pico-8 play session: mixed d-pad (fixed 12-tick cycle)

[t = 1 s] mixed d-pad (1.2s cycle ×~1): → ← ↑ ↓ + 🅾/❎ taps, ~1s
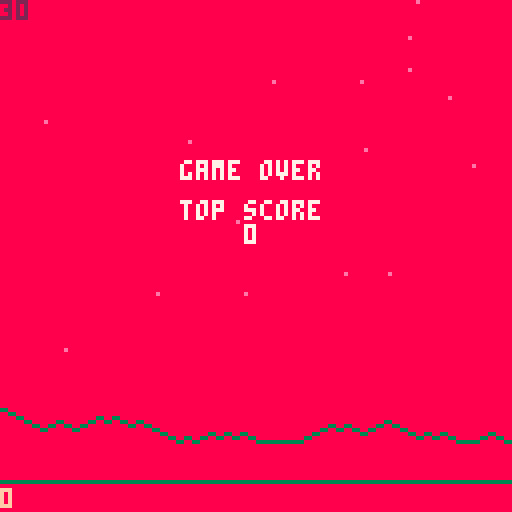

pico-8 cartridge
version 16
__lua__
-- astrosmash!
-- by fortyseven
current_state = nil

function change_state(state_object)
    current_state = state_object
    state_object:init()
end

-------------------------------------------------------------
state_title = {
    colors = {7, 10, 11, 9, 15, 8, 12, 0},
    flash_on = false,
    flash_last_time = time()
}

function state_title:init()
end

function state_title:update()
    if (btn(4) or btn(5)) change_state(state_game)

    if ((time() - self.flash_last_time) >= 0.5) then
        self.flash_last_time = time()
        self.flash_on = not self.flash_on
    end
end

function state_title:draw()
    cls(3)

    bx = 7
    by = 4
    for i = 1, 8 do
        rectfill(bx,by+0,bx + 10,by+20, self.colors[i])
        bx += 15
    end

    x = 40
    y = 38

    print("bytes templar", x,y,7)

    y += 7

    print("presents", x+10,y,7)

    y += 10
    x = 28

    map(0,0,x,y,10,1) -- draw logo

    x = 13
    y += 25

    if (self.flash_on) print("press any button to start", x,y)

    x = 13
    y += 25

    print("copr @ 2019 bytes templar", x,y)
    x+=2
    y+=8
    print("orig. copr @ 1981 mattel", x,y)

end

------------------------------------
pool_rocks_lg = {}
pool_rocks_sm = {}
pool_spin_lg = {}
pool_spin_sm = {}

state_game = {
}

function state_game:init()
    backdrop:init();
    score:reset()
    pool_rocks_lg = {}

    for i = 1,6 do
        local rock_new = rock:new()
        rock_new:reset()
        add(pool_rocks_lg, rock_new)
    end
end

function state_game:update()
    foreach(pool_rocks_lg, function(obj)
        obj:update()
    end)

    -- if game is over, we'll handle input over there
    if ( game.is_game_over ) return
    input:update()
    player:update()
end

function state_game:draw()
    pal()
    cls(game.bg_color)
    backdrop:draw()
    -- enemies.rocks._draw()
    score:draw()
    foreach(pool_rocks_lg, function(obj)
        obj:draw()
    end)
    print (stat(7),0,0,2)

    -- if game is over, we'll handle the rest over there
    if ( game.is_game_over ) return
    player:draw()
end
-------------------------------------------------------------
state_game_over = {
}

function state_game_over:init()
    game.is_game_over = true
    game.bg_color = 8
end

function state_game_over:update()
    state_game:update()
end

function state_game_over:draw()
    state_game:draw()
    print("game over", 45,40, 7)
    print("top score", 45,50, 7)
    print(score.top,  64-str_px(score.top)/2,56, 7)
end

-------------------------------------------------------------
backdrop = {
    ys = {},
    stars_x = {},
    stars_y = {},
}

function backdrop:init()
    local pen_pos = flr(rnd(10))
    local dir = 1

    self.ys[0] = pen_pos

    -- build mountains
    for x = 0,63 do
        self.ys[x] = pen_pos

        if (rnd(100) >= 50) then
            if (pen_pos < 10) pen_pos += 1 --flr(rnd(3))
        else
            if (pen_pos > 0) pen_pos -= 1-- flr(rnd(3))
        end
    end

    -- build stars
    for c = 0, 15 do
        self.stars_x[c] = flr(rnd(128))
        self.stars_y[c] = flr(rnd(90))
    end
end

function backdrop:draw()
    local col = 3
    if (game.bg_color == 3) col = 15
    -- draw mountains
    for x = 0, 63 do
        pset(x*2,110 - self.ys[x], col)
        pset(x*2+1,110 - self.ys[x], col)
    end
    -- draw stars
    sc = 6
    if (game.is_game_over) sc = 14
    for s = 0, 15 do
        pset(self.stars_x[s], self.stars_y[s], sc)
    end
    line(0,120, 127, 120, col)
end
-------------------------------------------------------------
input = {
    left = false,
    right = false,
    hyper = false,
    fire = false,
}
function input:update()
    self.left = btn(0)
    self.right = btn(1)
    self.hyper = btnp(2)
    self.fire = btn(4)

    if (btnp(5)) then
        -- game.bg_color += 1
        -- game.bg_color = game.bg_color % 16
        change_state(state_game_over)
    end
end

-------------------------------------------------------------
game = {
    is_game_over = false,
    bg_color = 0,
}

-------------------------------------------------------------
score = {
    value = 0,
    top = 0
}

function score:reset()
    self.value = 0
end

function score:draw()
    print(self.value, 0, 128-6, 15)
end

function score:add(rel_value)
    self.value += rel_value
    if (self.value > self.top) self.top = self.value
end

-------------------------------------------------------------
player = {
    x = 60
}

function player:update()
    if (input.left) self.x -= 2.5
    if (input.right) self.x += 2.5
    if (input.fire) shot:fire(self.x + 3)
    if (input.hyper) self:hyper()

    if (self.x < 0) self.x = 0
    if (self.x > 120) self.x = 120

    shot:update()
end

function player:hyper()
    self.x = flr(rnd(128))
    sfx(1)
end

function player:draw()
    spr(1,self.x, 128-16)
    shot:draw()
end

-------------------------------------------------------------
shot = {
    x = 0,
    y = 0,
    is_active = false
}

function shot:fire(x_pos)
    if (self.is_active) return

    self.is_active = true
    self.x = x_pos
    self.y = 128-16
    sfx(0)
end

function shot:update()
    if (not self.is_active) return
    self.y -= 6
    if (self.y <= 0) self.is_active = false
end

function shot:draw()
    if (self.is_active) spr(2, self.x, self.y)
end

-------------------------------------------------------------
rock = {
    is_active = false,
    x = flr(rnd(128)),
    y = 0,
    flp_x = false,
    flp_y = false,
    speed = 0,
    color = 1
}

function rock:update()
    if (not self.is_active) return
    self.y += self.speed
    if (self.y > 108) then
        self:reset()
        self.is_active = false
        score:add(-10)
    end
end

function rock:reset()
    self.x = flr(rnd(128-8))
    self.y = 0
    self.color = flr(rnd(16))
    self.speed = rnd(1)+0.25
    -- if flr(rnd(2)) == 0 then self.flp_x = false else self.flp_x = true; end;
    if flr(rnd(2)) == 0 then self.flp_y = false else self.flp_y = true; end;
    if (self.color == game.bg_color) self.color += 1
end

function rock:draw()
    if (not self.is_active) return
    pal(1,self.color)
    spr(32,self.x,self.y,2,2, self.flp_x, self.flp_y)
end

function rock:new(o)
    self.__index = self
    return setmetatable(o or {}, self)
end

-------------------------------------------------------------
function _init()
    -- state_game:init()
    change_state(state_title);
end

function _draw()
    current_state:draw();
end

function _update()
    current_state:update();
end

function str_px(text)
    return #tostr(text)*5
end
__gfx__
00000000000700007700000000000000000000000000000000000000000000000000000000000000000000000000000000000000000000000000000000000000
00000000700700707700000000000000000000000000000000000000000000000000000000000000000000000000000000000000000000000000000000000000
00700700077777007700000000000000000000000000000000000000000000000000000000000000000000000000000000000000000000000000000000000000
00077000777777707700000000000000000000000000000000000000000000000000000000000000000000000000000000000000000000000000000000000000
00077000777077707700000000000000000000000000000000000000000000000000000000000000000000000000000000000000000000000000000000000000
00700700077777007700000000000000000000000000000000000000000000000000000000000000000000000000000000000000000000000000000000000000
00000000777777707700000000000000000000000000000000000000000000000000000000000000000000000000000000000000000000000000000000000000
00000000707070707700000000000000000000000000000000000000000000000000000000000000000000000000000000000000000000000000000000000000
00000000000000000000000000000000000000070000000000000000000000000000000000000000000000000000000000000000000000000000000000000000
00000000000000000000000000000000000000700000000000000000000000000000000000000000000000000000000000000000000000000000000000000000
00000000000000000000000000000000000077000000000000000000000000000000000000000000000000000000000000000000000000000000000000000000
00000000000000000000000000000000007777000000000000000000000000000000000000000000000000000000000000000000000000000000000000000000
00000000000000000000000000000777777770000000000000000000000000000000000000000000000000000000000000000000000000000000000000000000
00000000000000000000000000007777777770000000000000000000000000000000000000000000000000000000000000000000000000000000000000000000
00000000000000000000000000007770077770000000000000000000000000000000000000000000000000000000000000000000000000000000000000000000
00000000000000000000000000007700007700000000000000000000000000000000000000000000000000000000000000000000000000000000000000000000
00011111100110000000000700007700007700000000000000000000000000000000000000000000000000000000000000000000000000000000000000000000
00000111111111000000077000077770077700000000000000000000000000000000000000000000000000000000000000000000000000000000000000000000
01111111111111100077777000077777777700000000000000000000000000000000000000000000000000000000000000000000000000000000000000000000
01111111111110010070070000077777777000000000000000000000000000000000000000000000000000000000000000000000000000000000000000000000
11110001111111110070070000777700000000000000000000000000000000000000000000000000000000000000000000000000000000000000000000000000
11111110001111110777770000770000000000000000000000000000000000000000000000000000000000000000000000000000000000000000000000000000
11111111111111110770000007000000000000000000000000000000000000000000000000000000000000000000000000000000000000000000000000000000
10000011111111117000000070000000000000000000000000000000000000000000000000000000000000000000000000000000000000000000000000000000
00011111101111110010111000077000000000000000000000000000000000000000000000000000000000000000000000000000000000000000000000000000
00011100011111100111110000077000000770000000000000000000000000000000000000000000000000000000000000000000000000000000000000000000
00000011111000001110011000777700007777000000000000000000000000000000000000000000000000000000000000000000000000000000000000000000
00000000000000001111100077777777077777700000000000000000000000000000000000000000000000000000000000000000000000000000000000000000
00000000000000000011111077777777077777700000000000000000000000000000000000000000000000000000000000000000000000000000000000000000
00000000000000000111100000777700007777000000000000000000000000000000000000000000000000000000000000000000000000000000000000000000
00000000000000000000000000077000000770000000000000000000000000000000000000000000000000000000000000000000000000000000000000000000
00000000000000000000000000077000000000000000000000000000000000000000000000000000000000000000000000000000000000000000000000000000
00000000000000000000000000000000000000000000000000000000000000000000000000000000000000000000000000000000000000000000000000000000
00000000000000000000000000000000000000000000000000000000000000000000000000000000000000000000000000000000000000000000000000000000
00000000000000000000000000000000000000000000000000000000000000000000000000000000000000000000000000000000000000000000000000000000
00000000000000000000000000000000000000000000000000000000000000000000000000000000000000000000000000000000000000000000000000000000
00000000000000000000000000000000000000000000000000000000000000000000000000000000000000000000000000000000000000000000000000000000
00000000000000000000000000000000000000000000000000000000000000000000000000000000000000000000000000000000000000000000000000000000
00000000000000000000000000000000000000000000000000000000000000000000000000000000000000000000000000000000000000000000000000000000
00000000000000000000000000000000000000000000000000000000000000000000000000000000000000000000000000000000000000000000000000000000
00000000000000000000000000000000000000000000000000000000000000000000000000000000000000000000000000000000000000000000000000000000
00000000000000000000000000000000000000000000000000000000000000000000000000000000000000000000000000000000000000000000000000000000
00000000000000000000000000000000000000000000000000000000000000000000000000000000000000000000000000000000000000000000000000000000
00000000000000000000000000000000000000000000000000000000000000000000000000000000000000000000000000000000000000000000000000000000
00000000000000000000000000000000000000000000000000000000000000000000000000000000000000000000000000000000000000000000000000000000
00000000000000000000000000000000000000000000000000000000000000000000000000000000000000000000000000000000000000000000000000000000
00000000000000000000000000000000000000000000000000000000000000000000000000000000000000000000000000000000000000000000000000000000
00000000000000000000000000000000000000000000000000000000000000000000000000000000000000000000000000000000000000000000000000000000
00000000000000000000000000000000000000000000000000000000000000000000000000000000000000000000000000000000000000000000000000000000
00000000000000000000000000000000000000000000000000000000000000000000000000000000000000000000000000000000000000000000000000000000
00000000000000000000000000000000000000000000000000000000000000000000000000000000000000000000000000000000000000000000000000000000
00000000000000000000000000000000000000000000000000000000000000000000000000000000000000000000000000000000000000000000000000000000
00000000000000000000000000000000000000000000000000000000000000000000000000000000000000000000000000000000000000000000000000000000
00000000000000000000000000000000000000000000000000000000000000000000000000000000000000000000000000000000000000000000000000000000
00000000000000000000000000000000000000000000000000000000000000000000000000000000000000000000000000000000000000000000000000000000
00000000000000000000000000000000000000000000000000000000000000000000000000000000000000000000000000000000000000000000000000000000
00000000000000000000000000000000000000007777770777777077777707777770777777077777707000007077777707777770770077077000000000000000
00000000000000000000000000000000000000007700770770077000770007700770770077077007707700077077007707700770770077077000000000000000
00000000000000000000000000000000000000007700770770000000770007700770770077077000007770777077007707700000770077077000000000000000
00000000000000000000000000000000000000007700770777777000770007700770770077077777707777777077007707777770777777077000000000000000
00000000000000000000000000000000000000007777770000077000770007777700770077000007707707077077777700000770770077077000000000000000
00000000000000000000000000000000000000007700770770077000770007700770770077077007707707077077007707700770770077000000000000000000
00000000000000000000000000000000000000007700770777777000770007700770777777077777707700077077007707777770770077077000000000000000
__map__
75767778797a7b7c7d7e00000000000000000000000000000000000000000000000000000000000000000000000000000000000000000000000000000000000000000000000000000000000000000000000000000000000000000000000000000000000000000000000000000000000000000000000000000000000000000000
